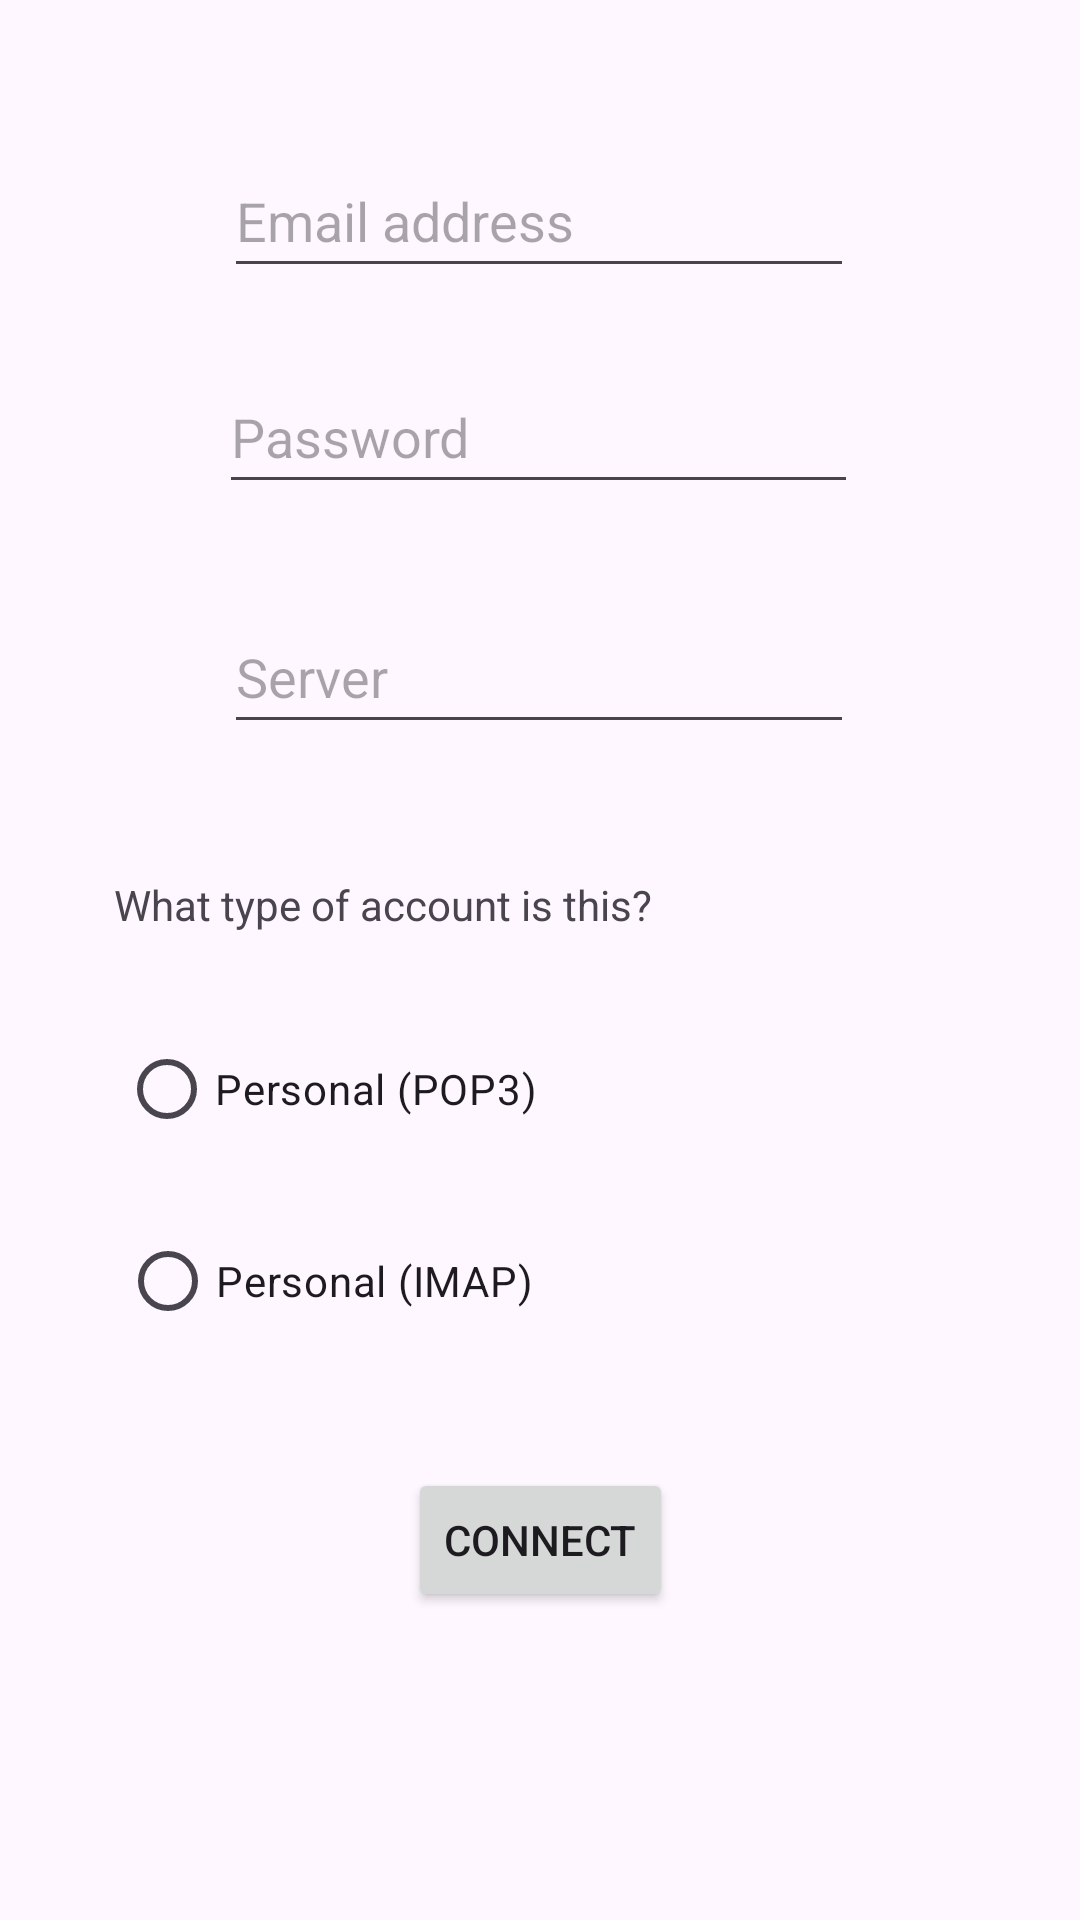

The Android layout XML behind this screen, and the referenced resources:
<!-- AndroidManifest.xml: application theme Theme.EMSAdmin -->
<!-- res/layout/activity_set_up_email.xml -->
<?xml version="1.0" encoding="utf-8"?>
<androidx.constraintlayout.widget.ConstraintLayout xmlns:android="http://schemas.android.com/apk/res/android"
    xmlns:app="http://schemas.android.com/apk/res-auto"
    xmlns:tools="http://schemas.android.com/tools"
    android:id="@+id/main"
    android:layout_width="match_parent"
    android:layout_height="match_parent"
    tools:context=".SetUpEmailActivity">

    <EditText
        android:id="@+id/editTextEmailAddress"
        android:layout_width="wrap_content"
        android:layout_height="48dp"
        android:layout_marginTop="48dp"
        android:ems="10"
        android:hint="@string/email_address"
        android:inputType="textEmailAddress"
        app:layout_constraintEnd_toEndOf="parent"
        app:layout_constraintHorizontal_bias="0.497"
        app:layout_constraintStart_toStartOf="parent"
        app:layout_constraintTop_toTopOf="parent" />

    <TextView
        android:id="@+id/tvAccountType"
        android:layout_width="wrap_content"
        android:layout_height="wrap_content"
        android:layout_marginTop="44dp"
        android:text="@string/what_type_of_account_is_this"
        app:layout_constraintEnd_toEndOf="parent"
        app:layout_constraintHorizontal_bias="0.211"
        app:layout_constraintStart_toStartOf="parent"
        app:layout_constraintTop_toBottomOf="@+id/editTextServer" />

    <EditText
        android:id="@+id/editTextPassword"
        android:layout_width="213dp"
        android:layout_height="48dp"
        android:layout_marginTop="24dp"
        android:ems="10"
        android:hint="@string/password"
        android:inputType="textPassword"
        app:layout_constraintEnd_toEndOf="parent"
        app:layout_constraintHorizontal_bias="0.497"
        app:layout_constraintStart_toStartOf="parent"
        app:layout_constraintTop_toBottomOf="@+id/editTextEmailAddress" />

    <EditText
        android:id="@+id/editTextServer"
        android:layout_width="wrap_content"
        android:layout_height="48dp"
        android:layout_marginTop="32dp"
        android:ems="10"
        android:hint="@string/server"
        android:inputType="text"
        app:layout_constraintEnd_toEndOf="parent"
        app:layout_constraintHorizontal_bias="0.497"
        app:layout_constraintStart_toStartOf="parent"
        app:layout_constraintTop_toBottomOf="@+id/editTextPassword" />

    <RadioButton
        android:id="@+id/radioButtonPOP3"
        android:layout_width="wrap_content"
        android:layout_height="wrap_content"
        android:layout_marginTop="28dp"
        android:text="@string/personal_pop3"
        app:layout_constraintEnd_toEndOf="parent"
        app:layout_constraintHorizontal_bias="0.18"
        app:layout_constraintStart_toStartOf="parent"
        app:layout_constraintTop_toBottomOf="@+id/tvAccountType" />

    <RadioButton
        android:id="@+id/radioButtonIMAP"
        android:layout_width="wrap_content"
        android:layout_height="wrap_content"
        android:layout_marginTop="16dp"
        android:text="@string/personal_imap"
        app:layout_constraintEnd_toEndOf="parent"
        app:layout_constraintHorizontal_bias="0.18"
        app:layout_constraintStart_toStartOf="parent"
        app:layout_constraintTop_toBottomOf="@+id/radioButtonPOP3" />

    <Button
        android:id="@+id/btnConnect"
        android:layout_width="wrap_content"
        android:layout_height="wrap_content"
        android:text="Connect"
        app:layout_constraintBottom_toBottomOf="parent"
        app:layout_constraintEnd_toEndOf="parent"
        app:layout_constraintStart_toStartOf="parent"
        app:layout_constraintTop_toBottomOf="@+id/radioButtonIMAP"
        app:layout_constraintVertical_bias="0.272" />

</androidx.constraintlayout.widget.ConstraintLayout>
<!-- resources referenced by this layout -->
<resources>
  <string name="email_address">Email address</string>
  <string name="password">Password</string>
  <string name="personal_imap">Personal (IMAP)</string>
  <string name="personal_pop3">Personal (POP3)</string>
  <string name="server">Server</string>
  <string name="what_type_of_account_is_this">What type of account is this?</string>
  <style name="Theme.EMSAdmin" parent="Base.Theme.EMSAdmin" />
  <style name="Base.Theme.EMSAdmin" parent="Theme.Material3.DayNight.NoActionBar">
          
          
      </style>
</resources>
